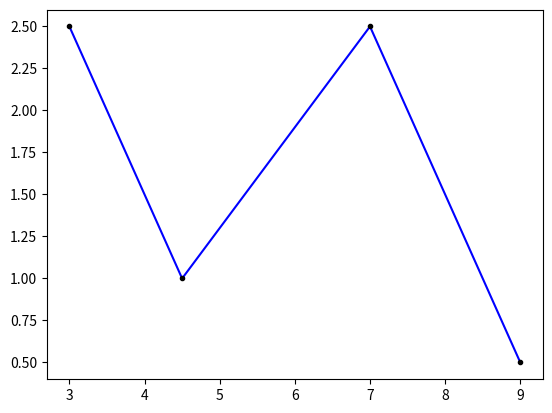

The matplotlib source for this figure:
# -*- coding: utf-8 -*-
# Método de interpolación trazadores lineales
# %%Información
'''
Universidad Nacional de Colombia
Facultad de Ingeniería y Arquitectura
Métodos Numéricos Aplicados a la Ingeniería Civil

Fecha de creación: 2021-12-04
Autor: Juan Nicolás Ramírez Giraldo (jnramirezg@unal.edu.co)

"Cum cogitaveris quot te antecedant, respice quot sequantur" Séneca


Referencias:
1. Chapra, S. C. & Canale, R. P. (2015). Métodos Numéricos para ingenieros 
   (7ª ed.). México D.F.: Mc Graw Hill.
'''

# %%Importación de librerías.
import numpy as np
import sympy as sp
import matplotlib.pyplot as plt


# %%Definición de funciones

def f(xg, xp, yp):
    x = sp.symbols('x')  # Variable simbólica general.
    n = len(xp)          # Cantidad de puntos.
    pto = np.array([np.array(xp), np.array(yp)]).T  # Conversión a np.array()
    pto = pto[np.lexsort(np.fliplr(pto).T)]         # Ordena de acuerdo con x.
    xp = pto[:, 0]
    yp = pto[:, 1]
    
    mi = (yp[1:]-yp[:-1]) / (xp[1:]-xp[:-1])  # Pendiente
    yi = yp[:-1] + mi*(x-xp[:-1])             # Función simbólica i.
    
    y = 0  # Espacio de memoria para solución.
    
    # Primer intervalo
    f0 = sp.lambdify(x, yi[0])  # Se convierte en función la primera ecuación.
    linf = xp[0]<=xg            # Si es mayor que el primer punto: 1, de  lo contrario 0.
    lsup = xg<=xp[1]            # Si es menor que el segundo punto: 1, de lo contrario 0.
    y += linf*lsup * f0(xg)
    
    # Los otros intervalos
    for i in  range(1, n-1):
        fi = sp.lambdify(x, yi[i])  # Se convierte en función i en ecuación.
        linf = xp[i]<xg             # Si es mayor que el punto i: 1, de  lo contrario 0.
        lsup = xg<=xp[i+1]          # Si es menor que el punto i+1: 1, de lo contrario 0.
        y += linf*lsup * fi(xg)

    return y


# %%Ejemplo 1
# Asignación de puntos.
xp = [4.5, 3.0, 7.0, 9.0]
yp = [1.0, 2.5, 2.5, 0.5]

# Gráfica de resultados
xg = np.linspace(min(xp), max(xp),1000)
yg = f(xg, xp, yp)  # Evaluación de la función principal.

fig = plt.figure()
plt.plot(xg, yg, 'b')
plt.plot(xp, yp, 'k.')
plt.show()

# Fin del programa.
    
